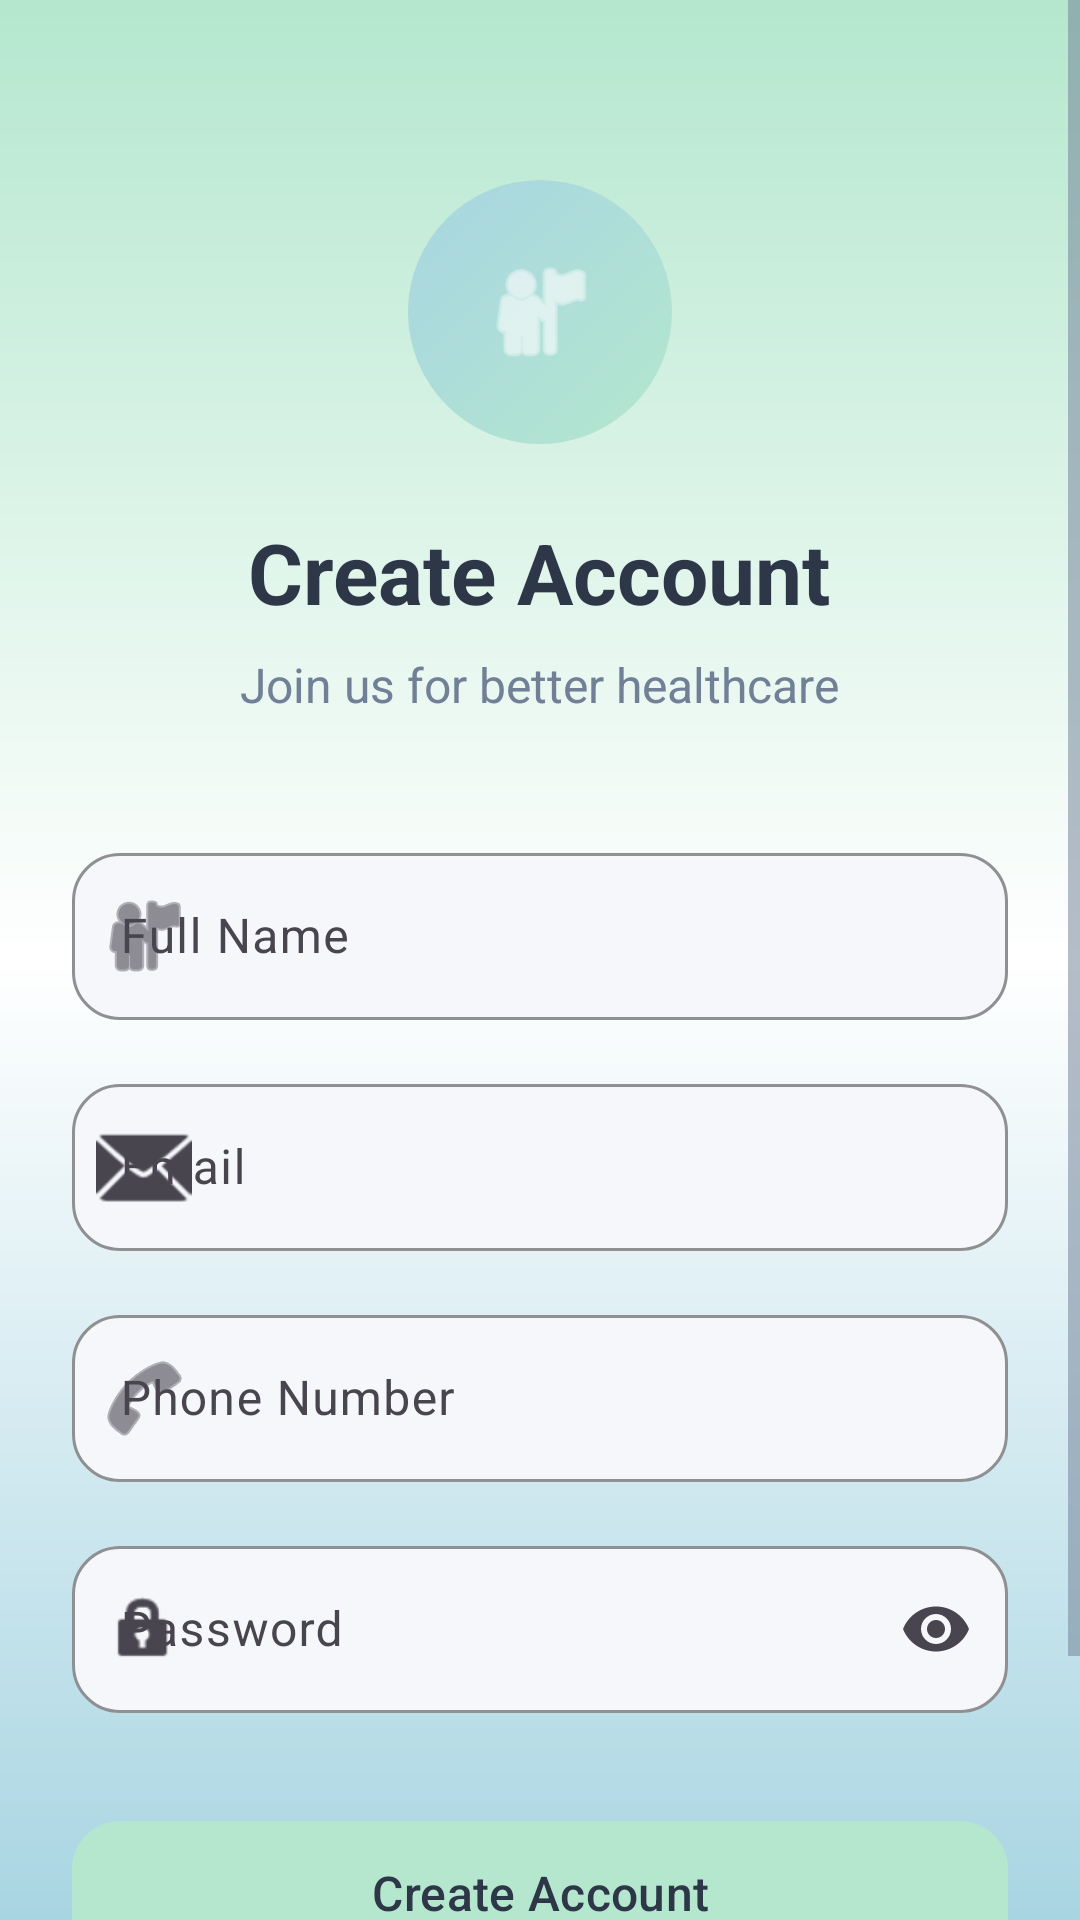

This screen was rendered from an Android layout file. Write that file and the resources it references.
<!-- AndroidManifest.xml: application theme Theme.Healthcare -->
<!-- res/layout/activity_register.xml -->
<?xml version="1.0" encoding="utf-8"?>
<ScrollView xmlns:android="http://schemas.android.com/apk/res/android"
    xmlns:app="http://schemas.android.com/apk/res-auto"
    android:layout_width="match_parent"
    android:layout_height="match_parent"
    android:background="@drawable/bg_gradient_mint_blue"
    android:fillViewport="true">

    <LinearLayout
        android:layout_width="match_parent"
        android:layout_height="wrap_content"
        android:gravity="center_horizontal"
        android:orientation="vertical"
        android:paddingHorizontal="24dp"
        android:paddingTop="60dp"
        android:paddingBottom="32dp">

        
        <FrameLayout
            android:layout_width="88dp"
            android:layout_height="88dp"
            android:layout_marginBottom="24dp">

            <View
                android:layout_width="match_parent"
                android:layout_height="match_parent"
                android:background="@drawable/bg_circle_mint" />

            <ImageView
                android:layout_width="40dp"
                android:layout_height="40dp"
                android:layout_gravity="center"
                android:contentDescription="@string/app_name"
                android:src="@android:drawable/ic_menu_myplaces"
                android:tint="@color/white" />
        </FrameLayout>

        <TextView
            android:layout_width="wrap_content"
            android:layout_height="wrap_content"
            android:text="@string/create_account"
            android:textColor="@color/healthcare_dark"
            android:textSize="28sp"
            android:textStyle="bold" />

        <TextView
            android:layout_width="wrap_content"
            android:layout_height="wrap_content"
            android:layout_marginTop="8dp"
            android:layout_marginBottom="40dp"
            android:text="@string/join_healthcare"
            android:textColor="@color/healthcare_muted"
            android:textSize="16sp" />

        
        <com.google.android.material.textfield.TextInputLayout
            android:id="@+id/tilName"
            style="@style/RoundedInput"
            android:layout_width="match_parent"
            android:layout_height="wrap_content"
            android:layout_marginBottom="16dp"
            android:hint="@string/full_name"
            app:startIconDrawable="@android:drawable/ic_menu_myplaces">

            <com.google.android.material.textfield.TextInputEditText
                android:id="@+id/etName"
                android:layout_width="match_parent"
                android:layout_height="wrap_content"
                android:inputType="textPersonName"
                android:textSize="16sp" />
        </com.google.android.material.textfield.TextInputLayout>

        
        <com.google.android.material.textfield.TextInputLayout
            android:id="@+id/tilEmail"
            style="@style/RoundedInput"
            android:layout_width="match_parent"
            android:layout_height="wrap_content"
            android:layout_marginBottom="16dp"
            android:hint="@string/email"
            app:startIconDrawable="@android:drawable/ic_dialog_email">

            <com.google.android.material.textfield.TextInputEditText
                android:id="@+id/etEmail"
                android:layout_width="match_parent"
                android:layout_height="wrap_content"
                android:inputType="textEmailAddress"
                android:textSize="16sp" />
        </com.google.android.material.textfield.TextInputLayout>

        
        <com.google.android.material.textfield.TextInputLayout
            android:id="@+id/tilPhone"
            style="@style/RoundedInput"
            android:layout_width="match_parent"
            android:layout_height="wrap_content"
            android:layout_marginBottom="16dp"
            android:hint="@string/phone_number"
            app:startIconDrawable="@android:drawable/ic_menu_call">

            <com.google.android.material.textfield.TextInputEditText
                android:id="@+id/etPhone"
                android:layout_width="match_parent"
                android:layout_height="wrap_content"
                android:inputType="phone"
                android:textSize="16sp" />
        </com.google.android.material.textfield.TextInputLayout>

        
        <com.google.android.material.textfield.TextInputLayout
            android:id="@+id/tilPassword"
            style="@style/RoundedInput"
            android:layout_width="match_parent"
            android:layout_height="wrap_content"
            android:layout_marginBottom="32dp"
            android:hint="@string/password"
            app:endIconMode="password_toggle"
            app:startIconDrawable="@android:drawable/ic_lock_idle_lock">

            <com.google.android.material.textfield.TextInputEditText
                android:id="@+id/etPassword"
                android:layout_width="match_parent"
                android:layout_height="wrap_content"
                android:inputType="textPassword"
                android:textSize="16sp" />
        </com.google.android.material.textfield.TextInputLayout>

        
        <com.google.android.material.button.MaterialButton
            android:id="@+id/btnCreateAccount"
            style="@style/RoundedButtonMint"
            android:layout_width="match_parent"
            android:layout_height="56dp"
            android:text="@string/create_account"
            android:textSize="16sp" />

        
        <LinearLayout
            android:layout_width="wrap_content"
            android:layout_height="wrap_content"
            android:layout_marginTop="24dp"
            android:gravity="center"
            android:orientation="horizontal">

            <TextView
                android:layout_width="wrap_content"
                android:layout_height="wrap_content"
                android:text="@string/already_have_account"
                android:textColor="@color/healthcare_muted"
                android:textSize="14sp" />

            <TextView
                android:id="@+id/tvSignIn"
                android:layout_width="wrap_content"
                android:layout_height="wrap_content"
                android:layout_marginStart="4dp"
                android:paddingVertical="4dp"
                android:text="@string/sign_in"
                android:textColor="@color/pastel_mint_dark"
                android:textSize="14sp"
                android:textStyle="bold" />
        </LinearLayout>

        
        <ProgressBar
            android:id="@+id/progressBar"
            android:layout_width="wrap_content"
            android:layout_height="wrap_content"
            android:layout_marginTop="16dp"
            android:visibility="gone" />

    </LinearLayout>
</ScrollView>
<!-- resources referenced by this layout -->
<resources>
  <color name="healthcare_dark">#FF2D3748</color>
  <color name="healthcare_muted">#FF718096</color>
  <color name="pastel_mint_dark">#FF9DDBB9</color>
  <color name="white">#FFFFFFFF</color>
  <!-- drawable bg_circle_mint (drawable) -->
  <?xml version="1.0" encoding="utf-8"?>
  <shape xmlns:android="http://schemas.android.com/apk/res/android"
      android:shape="oval">
      <gradient
          android:startColor="@color/pastel_mint"
          android:endColor="@color/pastel_blue"
          android:angle="135" />
      <size android:width="192dp" android:height="192dp" />
  </shape>
  <!-- drawable bg_gradient_mint_blue (drawable) -->
  <?xml version="1.0" encoding="utf-8"?>
  <shape xmlns:android="http://schemas.android.com/apk/res/android"
      android:shape="rectangle">
      <gradient
          android:startColor="@color/pastel_mint"
          android:centerColor="@color/white"
          android:endColor="@color/pastel_blue"
          android:angle="270" />
  </shape>
  <string name="already_have_account">Already have an account?</string>
  <string name="app_name">Healthcare</string>
  <string name="create_account">Create Account</string>
  <string name="email">Email</string>
  <string name="full_name">Full Name</string>
  <string name="join_healthcare">Join us for better healthcare</string>
  <string name="password">Password</string>
  <string name="phone_number">Phone Number</string>
  <string name="sign_in">Sign In</string>
  <style name="RoundedButtonMint" parent="RoundedButton">
          <item name="backgroundTint">@color/pastel_mint</item>
      </style>
  <style name="RoundedInput" parent="Widget.Material3.TextInputLayout.OutlinedBox">
          <item name="boxCornerRadiusTopStart">16dp</item>
          <item name="boxCornerRadiusTopEnd">16dp</item>
          <item name="boxCornerRadiusBottomStart">16dp</item>
          <item name="boxCornerRadiusBottomEnd">16dp</item>
          <item name="boxStrokeColor">@color/transparent</item>
          <item name="boxBackgroundColor">@color/healthcare_gray</item>
      </style>
  <style name="Theme.Healthcare" parent="Theme.Material3.Light.NoActionBar">
          <item name="colorPrimary">@color/pastel_blue</item>
          <item name="colorPrimaryDark">@color/pastel_blue_dark</item>
          <item name="colorAccent">@color/pastel_lavender</item>
          <item name="colorSecondary">@color/pastel_mint</item>
          <item name="android:colorBackground">@color/healthcare_white</item>
          <item name="android:textColorPrimary">@color/healthcare_dark</item>
          <item name="android:textColorSecondary">@color/healthcare_muted</item>
          <item name="android:statusBarColor">@color/healthcare_white</item>
          <item name="android:windowLightStatusBar">true</item>
      </style>
  <color name="pastel_mint">#FFB4E7CE</color>
  <color name="pastel_blue">#FFA8D5E2</color>
  <style name="RoundedButton" parent="Widget.Material3.Button">
          <item name="cornerRadius">16dp</item>
          <item name="android:textAllCaps">false</item>
          <item name="backgroundTint">@color/pastel_blue</item>
          <item name="android:textColor">@color/healthcare_dark</item>
          <item name="android:minHeight">56dp</item>
      </style>
  <color name="transparent">#00000000</color>
  <color name="healthcare_gray">#FFF5F7FA</color>
  <color name="pastel_blue_dark">#FF8FC5D8</color>
  <color name="pastel_lavender">#FFD4C5F9</color>
  <color name="healthcare_white">#FFFFFFFF</color>
</resources>
